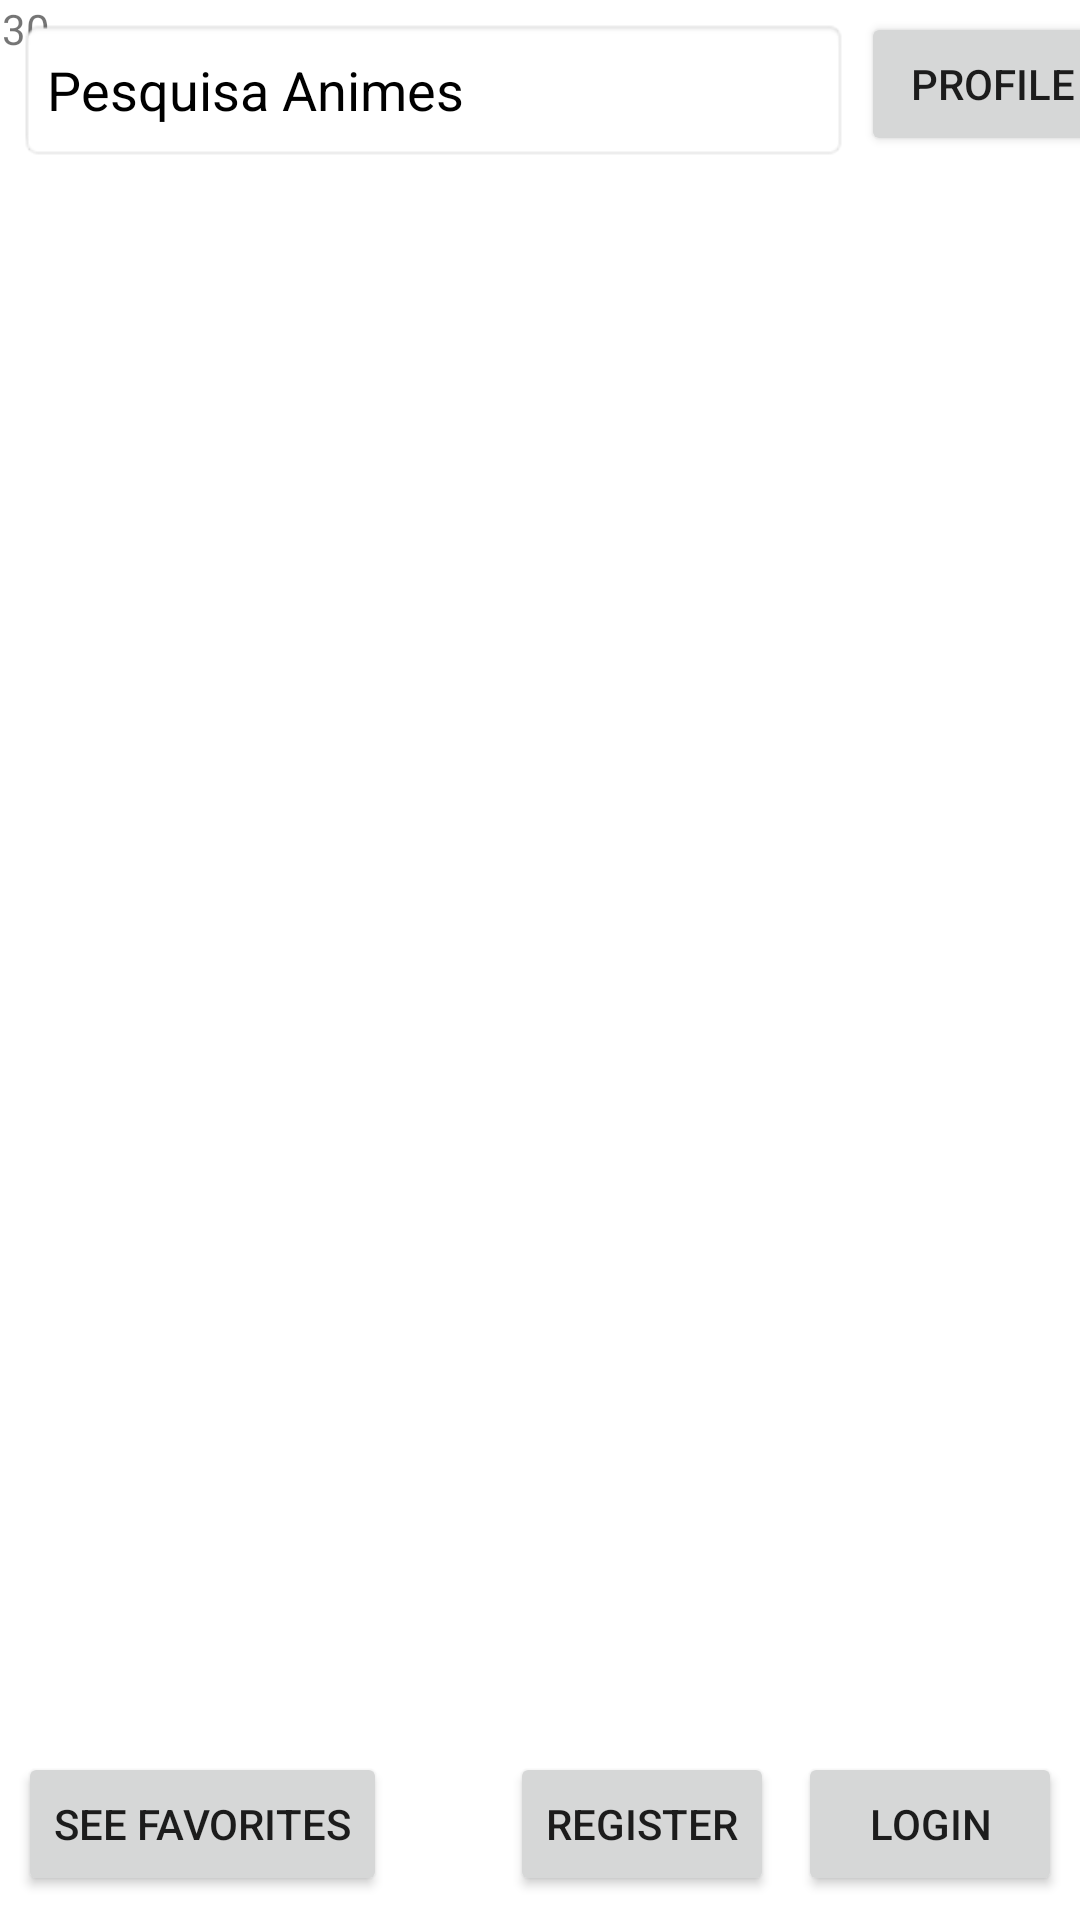

Produce the Android XML layout that renders to this screen, including the resource entries it uses.
<!-- AndroidManifest.xml: application theme Theme.Anidroid -->
<!-- res/layout/activity_main.xml -->
<?xml version="1.0" encoding="utf-8"?>
<androidx.constraintlayout.widget.ConstraintLayout xmlns:android="http://schemas.android.com/apk/res/android"
    xmlns:app="http://schemas.android.com/apk/res-auto"
    xmlns:tools="http://schemas.android.com/tools"
    android:layout_width="match_parent"
    android:layout_height="match_parent"
    tools:context=".MainActivity" >

    <androidx.recyclerview.widget.RecyclerView
        android:id="@+id/recyclerView"
        android:layout_width="449dp"
        android:layout_height="600dp"
        android:paddingTop="?attr/actionBarSize"
        app:layout_constraintEnd_toEndOf="parent"
        app:layout_constraintHorizontal_bias="1.0"
        app:layout_constraintStart_toStartOf="parent"
        tools:layout_editor_absoluteY="40dp"
        tools:ignore="MissingConstraints" />

    <Button
        android:id="@+id/btnFavoritos"
        android:layout_width="wrap_content"
        android:layout_height="wrap_content"
        android:layout_marginStart="6dp"
        android:layout_marginBottom="8dp"
        android:text="See Favorites"
        app:layout_constraintBottom_toBottomOf="parent"
        app:layout_constraintStart_toStartOf="parent"
        tools:ignore="MissingConstraints" />

    <Button
        android:id="@+id/btn_login"
        android:layout_width="wrap_content"
        android:layout_height="wrap_content"
        android:layout_marginEnd="6dp"
        android:layout_marginBottom="8dp"
        android:text="Login"
        app:layout_constraintBottom_toBottomOf="parent"
        app:layout_constraintEnd_toEndOf="parent" />

    <TextView
        android:id="@+id/tv_id"
        android:layout_width="103dp"
        android:layout_height="119dp"
        android:text="30"
        app:layout_constraintBottom_toBottomOf="parent"
        app:layout_constraintEnd_toEndOf="parent"
        app:layout_constraintHorizontal_bias="0.003"
        app:layout_constraintStart_toStartOf="parent"
        app:layout_constraintTop_toTopOf="parent"
        app:layout_constraintVertical_bias="0.0"
        tools:ignore="MissingConstraints" />

    <Button
        android:id="@+id/btnRegister"
        android:layout_width="wrap_content"
        android:layout_height="wrap_content"
        android:layout_marginEnd="8dp"
        android:layout_marginBottom="8dp"
        android:text="Register"
        app:layout_constraintBottom_toBottomOf="parent"
        app:layout_constraintEnd_toStartOf="@+id/btn_login"
        tools:ignore="MissingConstraints" />

    <TextView
        android:id="@+id/textView2"
        android:layout_width="399dp"
        android:layout_height="67dp"
        android:foreground="@android:drawable/spinner_background"
        app:layout_constraintBottom_toBottomOf="parent"
        tools:layout_editor_absoluteX="-3dp"
        tools:ignore="MissingConstraints" />

    <TextView
        android:id="@+id/textView3"
        android:layout_width="400dp"
        android:layout_height="56dp"
        android:layout_marginTop="2dp"
        android:foreground="@android:drawable/spinner_background"
        app:layout_constraintTop_toTopOf="parent"
        tools:layout_editor_absoluteX="-7dp"
        tools:ignore="MissingConstraints" />

    <Button
        android:id="@+id/btnProfile"
        android:layout_width="wrap_content"
        android:layout_height="wrap_content"
        android:layout_marginStart="4dp"
        android:layout_marginTop="4dp"
        android:text="Profile"
        android:textColorHint="#000000"
        app:layout_constraintStart_toEndOf="@+id/edittext"
        app:layout_constraintTop_toTopOf="parent"
        tools:ignore="MissingConstraints" />

    <EditText
        android:id="@+id/edittext"
        android:layout_width="277dp"
        android:layout_height="48dp"
        android:layout_margin="6dp"
        android:layout_marginTop="6dp"
        android:background="@android:drawable/editbox_background_normal"
        android:hint="Pesquisa Animes"
        android:inputType="text"
        android:textColor="@color/black"
        android:textColorHint="#000000"
        android:visibility="visible"
        app:layout_constraintStart_toStartOf="parent"
        app:layout_constraintTop_toTopOf="parent"
        tools:ignore="MissingConstraints" />

    

</androidx.constraintlayout.widget.ConstraintLayout>
<!-- resources referenced by this layout -->
<resources>
  <style name="Theme.Anidroid" parent="Theme.MaterialComponents.DayNight.DarkActionBar">
          
          <item name="colorPrimary">@color/purple_500</item>
          <item name="colorPrimaryVariant">@color/purple_700</item>
          <item name="colorOnPrimary">@color/white</item>
          
          <item name="colorSecondary">@color/teal_200</item>
          <item name="colorSecondaryVariant">@color/teal_700</item>
          <item name="colorOnSecondary">@color/black</item>
          
          <item name="android:statusBarColor" tools:targetApi="l">?attr/colorPrimaryVariant</item>
          
      </style>
  <!-- not gathered from this repository: default colours our renderer supplied (Android Studio template values) -->
  <color name="purple_500">#FF6200EE</color>
  <color name="purple_700">#FF3700B3</color>
  <color name="teal_200">#FF03DAC5</color>
  <color name="teal_700">#FF018786</color>
  <color name="black">#FF000000</color>
  <color name="white">#FFFFFFFF</color>
</resources>
